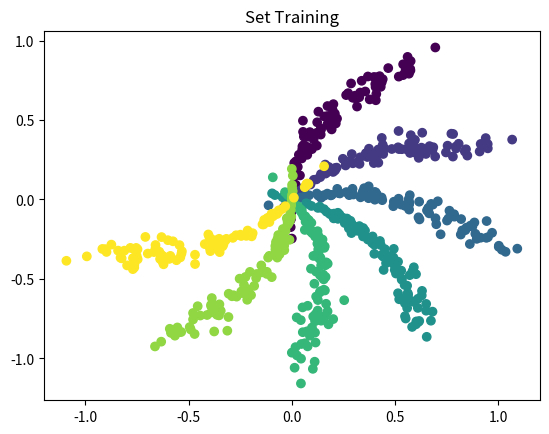
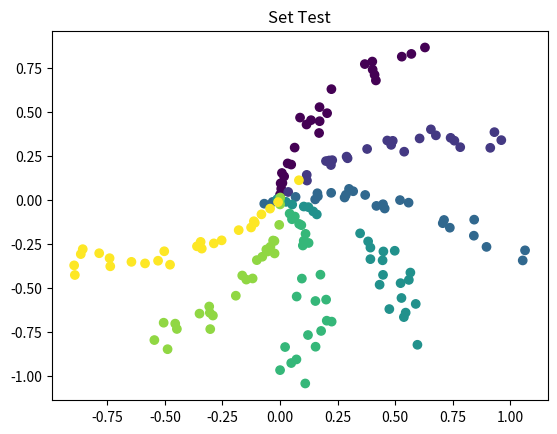
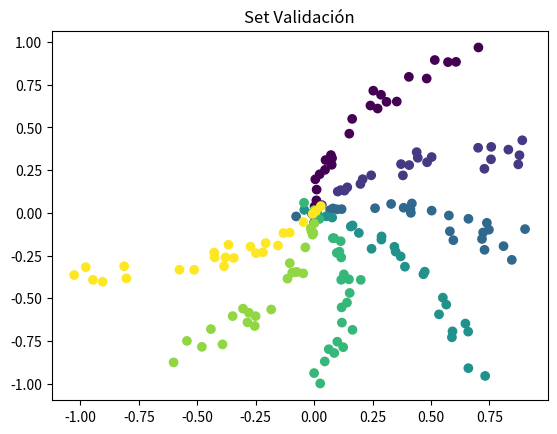

These figures' Python source, in order:
import numpy as np
import matplotlib.pyplot as plt

# Generador basado en ejemplo del curso CS231 de Stanford: 
# CS231n Convolutional Neural Networks for Visual Recognition
# (https://cs231n.github.io/neural-networks-case-study/)
def generar_datos_clasificacion(cantidad_ejemplos, cantidad_clases):
    FACTOR_ANGULO = 0.2
    AMPLITUD_ALEATORIEDAD = 0.1

    # Calculamos la cantidad de puntos por cada clase, asumiendo la misma cantidad para cada 
    # una (clases balanceadas)
    n = int(cantidad_ejemplos / cantidad_clases)

    # Entradas: 2 columnas (x1 y x2)
    x = np.zeros((cantidad_ejemplos, 2))
    # Salida deseada ("target"): 1 columna que contendra la clase correspondiente (codificada como un entero)
    t = np.zeros(cantidad_ejemplos, dtype="uint8")  # 1 columna: la clase correspondiente (t -> "target")

    randomgen = np.random.default_rng()

    # Por cada clase (que va de 0 a cantidad_clases)...
    for clase in range(cantidad_clases):
        # Tomando la ecuacion parametrica del circulo (x = r * cos(t), y = r * sin(t)), generamos 
        # radios distribuidos uniformemente entre 0 y 1 para la clase actual, y agregamos un poco de
        # aleatoriedad
        radios = np.linspace(0, 1, n) + AMPLITUD_ALEATORIEDAD * randomgen.standard_normal(size=n)

        # ... y angulos distribuidos tambien uniformemente, con un desfasaje por cada clase
        angulos = np.linspace(clase * np.pi * FACTOR_ANGULO, (clase + 1) * np.pi * FACTOR_ANGULO, n)

        # Generamos un rango con los subindices de cada punto de esta clase. Este rango se va
        # desplazando para cada clase: para la primera clase los indices estan en [0, n-1], para
        # la segunda clase estan en [n, (2 * n) - 1], etc.
        indices = range(clase * n, (clase + 1) * n)

        # Generamos las "entradas", los valores de las variables independientes. Las variables:
        # radios, angulos e indices tienen n elementos cada una, por lo que le estamos agregando
        # tambien n elementos a la variable x (que incorpora ambas entradas, x1 y x2)
        x1 = radios * np.sin(angulos)
        x2 = radios * np.cos(angulos)
        x[indices] = np.c_[x1, x2]

        # Guardamos el valor de la clase que le vamos a asociar a las entradas x1 y x2 que acabamos
        # de generar
        t[indices] = clase

    return x, t


def inicializar_pesos(n_entrada, n_capa_2, n_capa_3):
    randomgen = np.random.default_rng()

    w1 = 0.1 * randomgen.standard_normal((n_entrada, n_capa_2))
    b1 = 0.1 * randomgen.standard_normal((1, n_capa_2))

    w2 = 0.1 * randomgen.standard_normal((n_capa_2, n_capa_3))
    b2 = 0.1 * randomgen.standard_normal((1,n_capa_3))

    return {"w1": w1, "b1": b1, "w2": w2, "b2": b2}


def ejecutar_adelante(x, pesos):
    # Funcion de entrada (a.k.a. "regla de propagacion") para la primera capa oculta
    z = x.dot(pesos["w1"]) + pesos["b1"]

    # Funcion de activacion ReLU para la capa oculta (h -> "hidden")
    h = np.maximum(0, z)

    # Salida de la red (funcion de activacion lineal). Esto incluye la salida de todas
    # las neuronas y para todos los ejemplos proporcionados
    y = h.dot(pesos["w2"]) + pesos["b2"]

    return {"z": z, "h": h, "y": y}


def clasificar(x, pesos):
    # Corremos la red "hacia adelante"
    resultados_feed_forward = ejecutar_adelante(x, pesos)
    
    # Buscamos la(s) clase(s) con scores mas altos (en caso de que haya mas de una con 
    # el mismo score estas podrian ser varias). Dado que se puede ejecutar en batch (x 
    # podria contener varios ejemplos), buscamos los maximos a lo largo del axis=1 
    # (es decir, por filas)
    
    
    max_scores = np.argmax(resultados_feed_forward["y"], axis=1)

    # Tomamos el primero de los maximos (podria usarse otro criterio, como ser eleccion aleatoria)
    # Nuevamente, dado que max_scores puede contener varios renglones (uno por cada ejemplo),
    # retornamos la primera columna
    
    return max_scores #NEW max_scores es un vector?

# x: n entradas para cada uno de los m ejemplos(nxm)
# t: salida correcta (target) para cada uno de los m ejemplos (m x 1)
# pesos: pesos (W y b)
def train(x, t, pesos, learning_rate, epochs, tol, x_val, t_val):
    # Cantidad de filas (i.e. cantidad de ejemplos)
    m = np.size(x, 0)
    m_val = np.size(x_val, 0)
    
    #NEW Guardamos valores historicos de loss
    loss = []
    loss_val = []
    
    for i in range(epochs):
        # Ejecucion de la red hacia adelante
        resultados_feed_forward = ejecutar_adelante(x, pesos)
        y = resultados_feed_forward["y"]
        h = resultados_feed_forward["h"]
        z = resultados_feed_forward["z"]
        
        # NEW Ejecucion de la red con ejemplos de validacion
        resultados_feed_forward_val = ejecutar_adelante(x_val, pesos)
        y_val = resultados_feed_forward_val["y"]

        # LOSS + NEW Loss para ejemplos de validacion
        # a. Exponencial de todos los scores
        exp_scores = np.exp(y)
        exp_scores_val = np.exp(y_val)

        # b. Suma de todos los exponenciales de los scores, fila por fila (ejemplo por ejemplo).
        #    Mantenemos las dimensiones (indicamos a NumPy que mantenga la segunda dimension del
        #    arreglo, aunque sea una sola columna, para permitir el broadcast correcto en operaciones
        #    subsiguientes)
        sum_exp_scores = np.sum(exp_scores, axis=1, keepdims=True)
        sum_exp_scores_val = np.sum(exp_scores_val, axis=1, keepdims=True)
        

        # c. "Probabilidades": normalizacion de las exponenciales del score de cada clase (dividiendo por 
        #    la suma de exponenciales de todos los scores), fila por fila
        p = exp_scores / sum_exp_scores
        p_val = exp_scores_val / sum_exp_scores_val

        # d. Calculo de la funcion de perdida global. Solo se usa la probabilidad de la clase correcta, 
        #    que tomamos del array t ("target")
        loss.append( (1 / m) * np.sum( -np.log( p[range(m), t] )))
        loss_val.append(( 1 / m_val) * np.sum( -np.log( p_val[range(m_val), t_val] )))
        
        
        
        # Mostramos solo cada 1000 epochs
        if i %1000 == 0:
            print("Loss epoch", i, ":", loss[i])
            print("Validation Loss: ", loss_val[i])
            
        
        #NEW Precisión de clasificación
        aciertos = 0
        if i % 1000 == 0:
            resultados = clasificar(x, pesos)
            
            for objetivo, resultado in zip(t, resultados):
                if objetivo == resultado:
                    aciertos += 1
            
            precision = aciertos * 100 / len(t)
            print("Accuracy = ", precision)
            
        #NEW Cross Validation
        if i%1000 == 0 and i>0:
            num = (loss_val[i] - loss_val[i-1000])/loss_val[i-1000]
            print("Loss change =", num)
            if num > tol:
                print("Early Stop")
                break
            
        # Extraemos los pesos a variables locales
        w1 = pesos["w1"]
        b1 = pesos["b1"]
        w2 = pesos["w2"]
        b2 = pesos["b2"]

        # Ajustamos los pesos: Backpropagation
        dL_dy = p                # Para todas las salidas, L' = p (la probabilidad)...
        dL_dy[range(m), t] -= 1  # ... excepto para la clase correcta
        dL_dy /= m

        dL_dw2 = h.T.dot(dL_dy)                         # Ajuste para w2
        dL_db2 = np.sum(dL_dy, axis=0, keepdims=True)   # Ajuste para b2

        dL_dh = dL_dy.dot(w2.T)
        
        dL_dz = dL_dh       # El calculo dL/dz = dL/dh * dh/dz. La funcion "h" es la funcion de activacion de la capa oculta,
        dL_dz[z <= 0] = 0   # para la que usamos ReLU. La derivada de la funcion ReLU: 1(z > 0) (0 en otro caso)

        dL_dw1 = x.T.dot(dL_dz)                         # Ajuste para w1
        dL_db1 = np.sum(dL_dz, axis=0, keepdims=True)   # Ajuste para b1

        # Aplicamos el ajuste a los pesos
        w1 += -learning_rate * dL_dw1
        b1 += -learning_rate * dL_db1
        w2 += -learning_rate * dL_dw2
        b2 += -learning_rate * dL_db2

        # Actualizamos la estructura de pesos
        # Extraemos los pesos a variables locales
        pesos["w1"] = w1
        pesos["b1"] = b1
        pesos["w2"] = w2
        pesos["b2"] = b2


def iniciar(numero_clases, numero_ejemplos, graficar_datos):
    # Generamos datos
    x, t = generar_datos_clasificacion(numero_ejemplos, numero_clases)
    
    # NEW Generamos ejemplos para test
    x_test, t_test = generar_datos_clasificacion(int(numero_ejemplos/4), numero_clases)
    
    # NEW Generamos ejemplos para validacion
    x_val, t_val = generar_datos_clasificacion(int(numero_ejemplos/4), numero_clases)

    # Graficamos los datos si es necesario
    if graficar_datos:
        # Parametro: "c": color (un color distinto para cada clase en t)
        plt.figure()
        plt.scatter(x[:, 0], x[:, 1], c=t)
        plt.title("Set Training")
        plt.figure()
        plt.scatter(x_test[:, 0], x_test[:, 1], c=t_test)
        plt.title("Set Test")
        plt.figure()
        plt.scatter(x_val[:, 0], x_val[:, 1], c=t_val)
        plt.title("Set Validación")
        plt.show()

    # Inicializa pesos de la red
    NEURONAS_CAPA_OCULTA = 100
    NEURONAS_ENTRADA = 2
    pesos = inicializar_pesos(n_entrada=NEURONAS_ENTRADA, n_capa_2=NEURONAS_CAPA_OCULTA, n_capa_3=numero_clases)

    # Entrena
    LEARNING_RATE=1
    EPOCHS=10000
    CROSS_VALIDATION_TOLERANCE=0.02
    train(x, t, pesos, LEARNING_RATE, EPOCHS, CROSS_VALIDATION_TOLERANCE, x_val, t_val)
    
    #NEW Precisión de clasificación
    aciertos = 0       
    resultados = clasificar(x_test, pesos)
    for objetivo, resultado in zip(t_test, resultados):
        if objetivo == resultado:
            aciertos += 1
    
    precision = aciertos * 100 / len(t_test)
    print("Accuracy for test examples = ", precision)

    
iniciar(numero_clases=7, numero_ejemplos=700, graficar_datos=True)